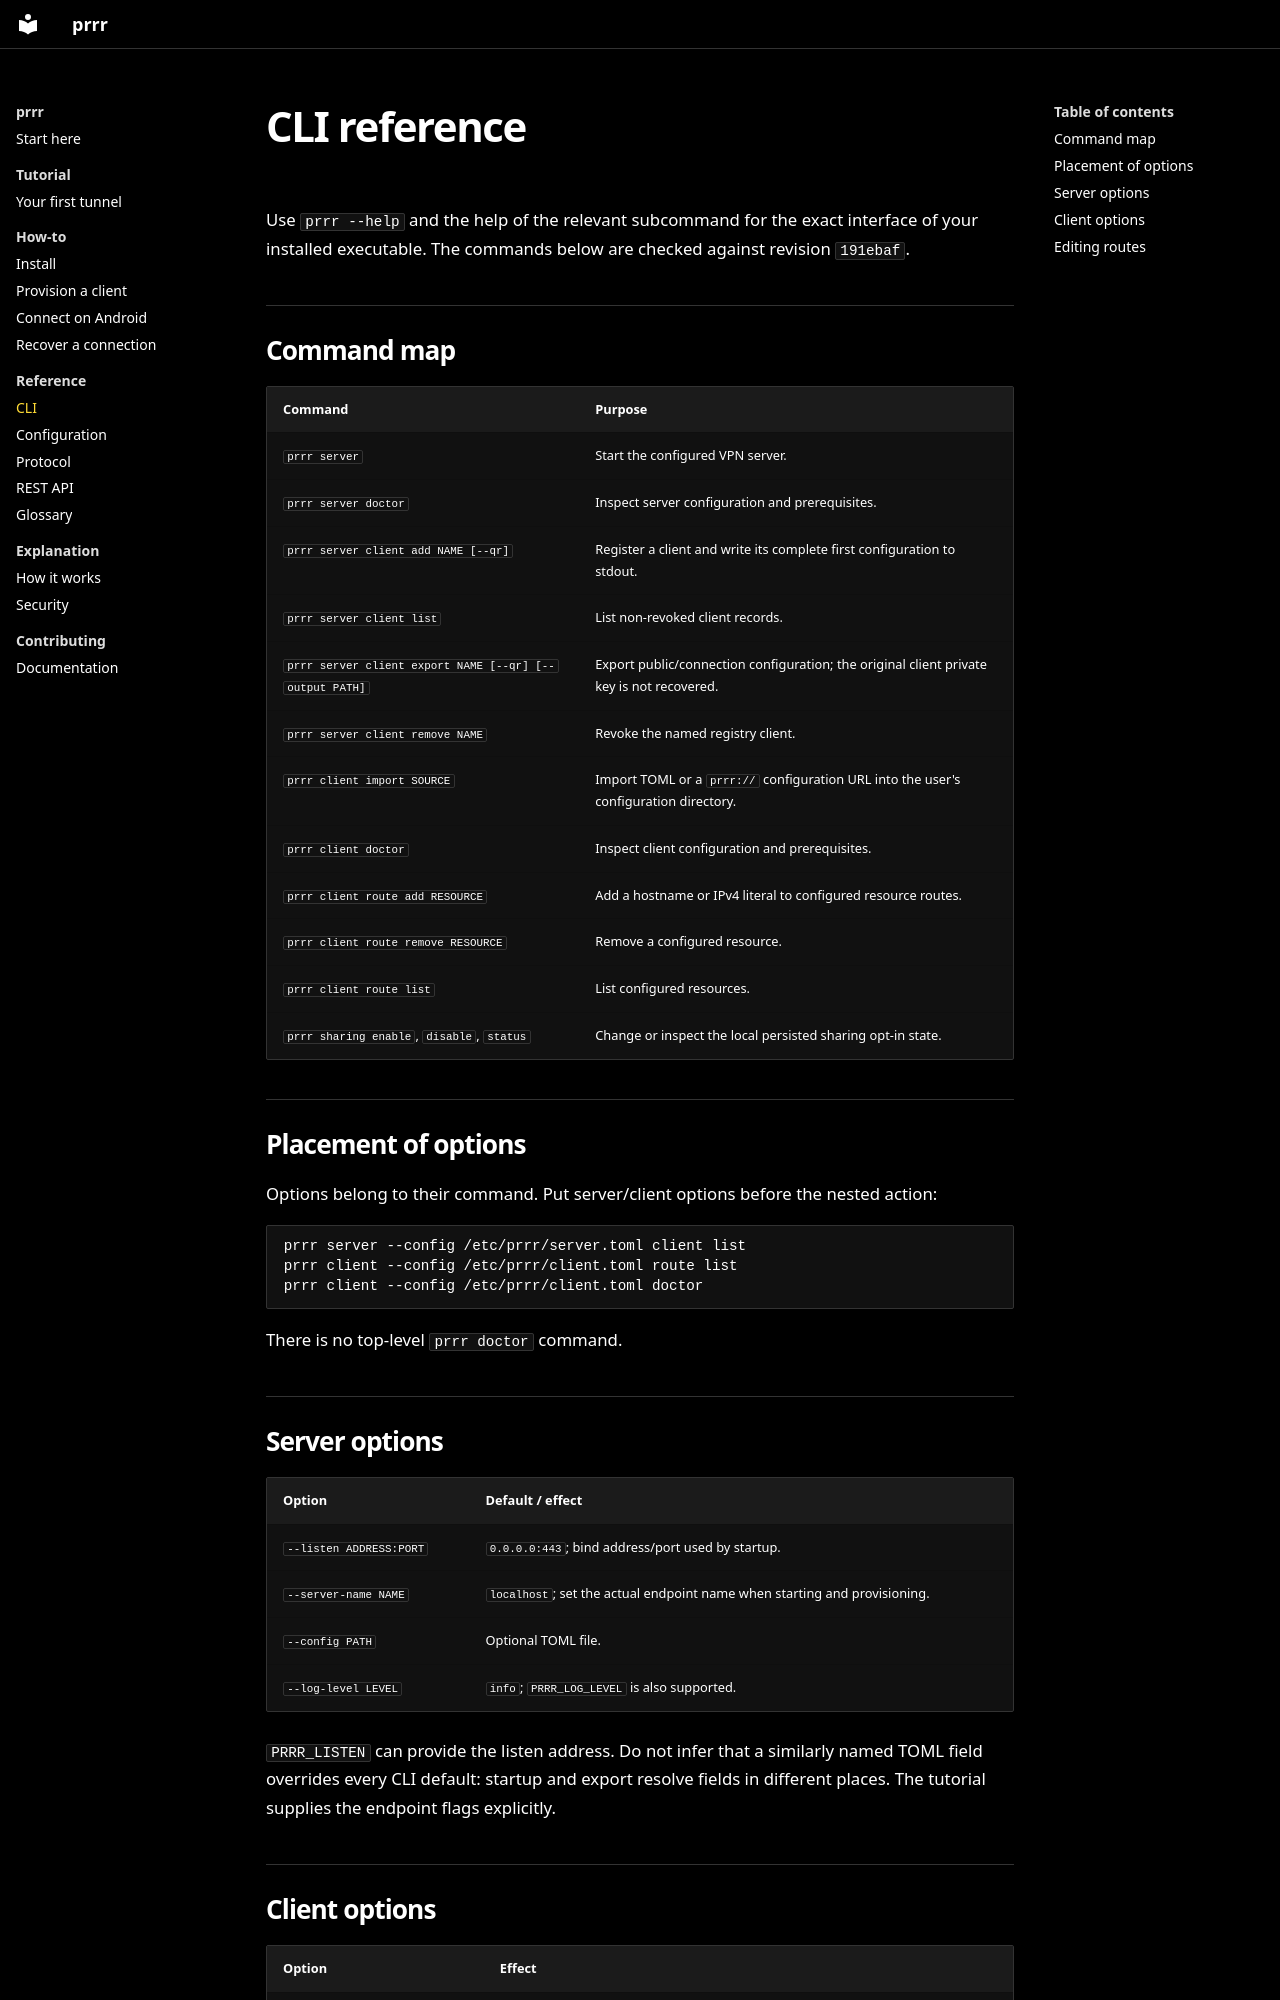

repository: Mewplane/prrr · page: reference/cli/index.html · generator: mkdocs

# CLI reference

Use `prrr --help` and the help of the relevant subcommand for the exact interface of your installed executable. The commands below are checked against revision `191ebaf`.

## Command map

| Command | Purpose |
| --- | --- |
| `prrr server` | Start the configured VPN server. |
| `prrr server doctor` | Inspect server configuration and prerequisites. |
| `prrr server client add NAME [--qr]` | Register a client and write its complete first configuration to stdout. |
| `prrr server client list` | List non-revoked client records. |
| `prrr server client export NAME [--qr] [--output PATH]` | Export public/connection configuration; the original client private key is not recovered. |
| `prrr server client remove NAME` | Revoke the named registry client. |
| `prrr client import SOURCE` | Import TOML or a `prrr://` configuration URL into the user's configuration directory. |
| `prrr client doctor` | Inspect client configuration and prerequisites. |
| `prrr client route add RESOURCE` | Add a hostname or IPv4 literal to configured resource routes. |
| `prrr client route remove RESOURCE` | Remove a configured resource. |
| `prrr client route list` | List configured resources. |
| `prrr sharing enable`, `disable`, `status` | Change or inspect the local persisted sharing opt-in state. |

## Placement of options

Options belong to their command. Put server/client options before the nested action:

```sh
prrr server --config /etc/prrr/server.toml client list
prrr client --config /etc/prrr/client.toml route list
prrr client --config /etc/prrr/client.toml doctor
```

There is no top-level `prrr doctor` command.

## Server options

| Option | Default / effect |
| --- | --- |
| `--listen ADDRESS:PORT` | `0.0.0.0:443`; bind address/port used by startup. |
| `--server-name NAME` | `localhost`; set the actual endpoint name when starting and provisioning. |
| `--config PATH` | Optional TOML file. |
| `--log-level LEVEL` | `info`; `PRRR_LOG_LEVEL` is also supported. |

`PRRR_LISTEN` can provide the listen address. Do not infer that a similarly named TOML field overrides every CLI default: startup and export resolve fields in different places. The tutorial supplies the endpoint flags explicitly.
